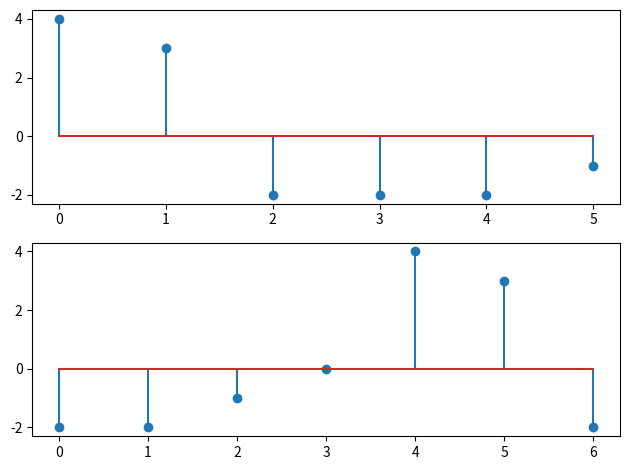

This chart was generated by the following Python code:
import numpy as np
import matplotlib.pyplot as plt


def zero_padding(x, h):
    x = np.pad(x, (x.size // 2, x.size // 2 - 1))
    h = np.pad(h, (h.size // 2, h.size // 2 - 1))
    return x, h


def linear_convolution(x, h):
    N = len(x)
    z = []
    for n in range(2 * N - 2):
        sum = 0
        for k in range(N):
            if (n - k < 0) or (n - k > N - 1):
                sum += 0
            else:
                sum += x[k] * h[n - k]
        z = np.append(z, sum)
    return z


def circular_convolution(x, h):
    N = len(x)
    z = []
    for n in range(N):
        sum = 0
        for k in range(N):
            sum += x[k] * h[(n - k) % N]
        z = np.append(z, sum)
    return z


if __name__ == "__main__":
    x = np.array([4, 3, 2, 1])
    y = np.array([1, 0, -1, 0])
    z1 = linear_convolution(x, y)
    x, y = zero_padding(x, y)
    z2 = circular_convolution(x, y)

    fig, ax = plt.subplots(nrows=2, ncols=1)
    ax[0].stem(z1)
    ax[1].stem(z2)
    plt.tight_layout()
    plt.show()
